Run: headless pygame with SDL's dummy video driver; simulated clock (each Clock.tick advances the game by its frame time, no real sleeping); random seed 0; keys injected as events and as key.get_pressed() state; no mouse input.
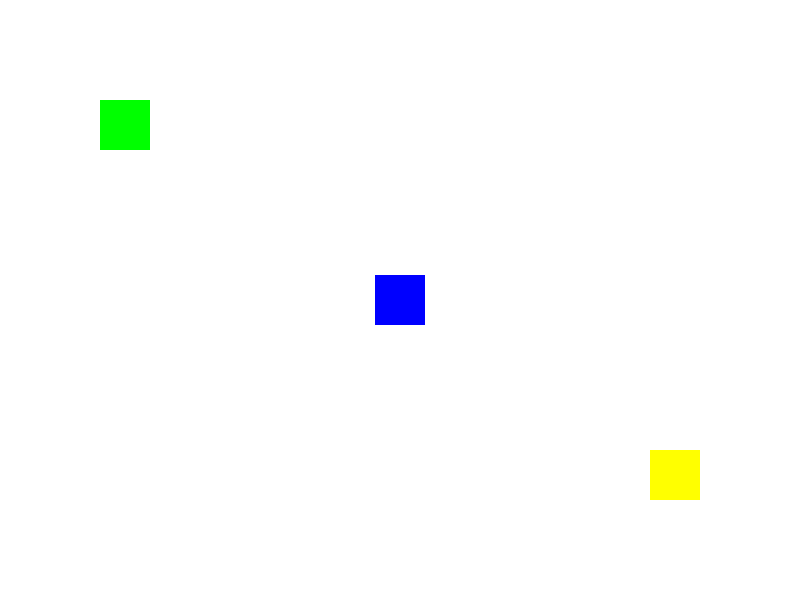
Frame 1 of 4 · flips 1–60 · no input
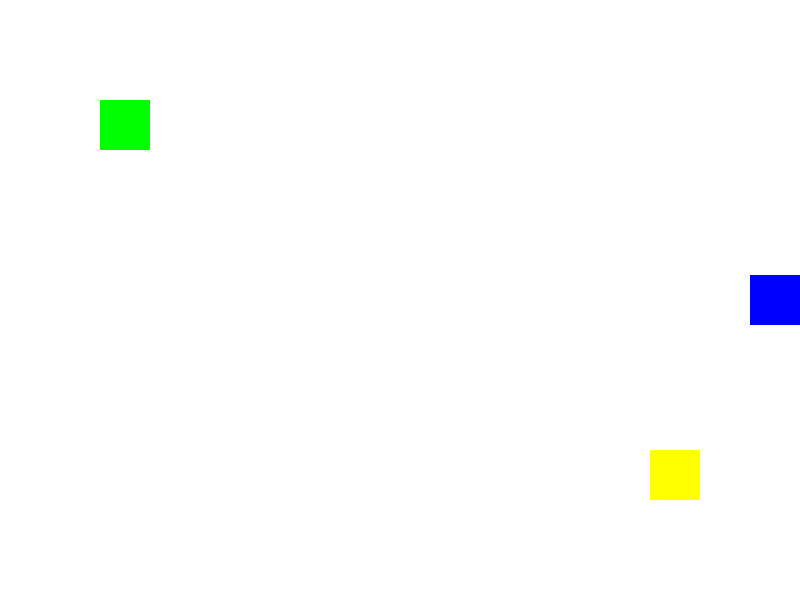
Frame 2 of 4 · flips 61–180 · tapped SPACE, RETURN · held RIGHT (→), D
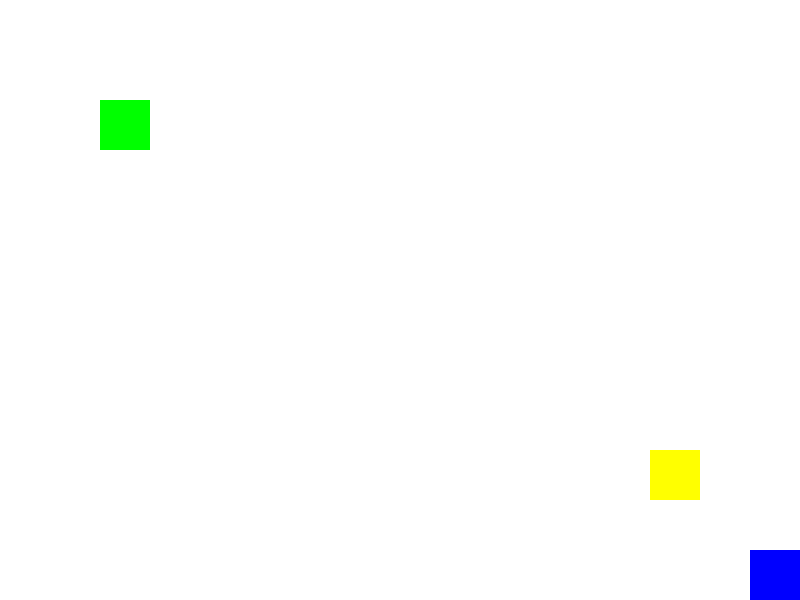
Frame 3 of 4 · flips 181–300 · held DOWN (↓), S
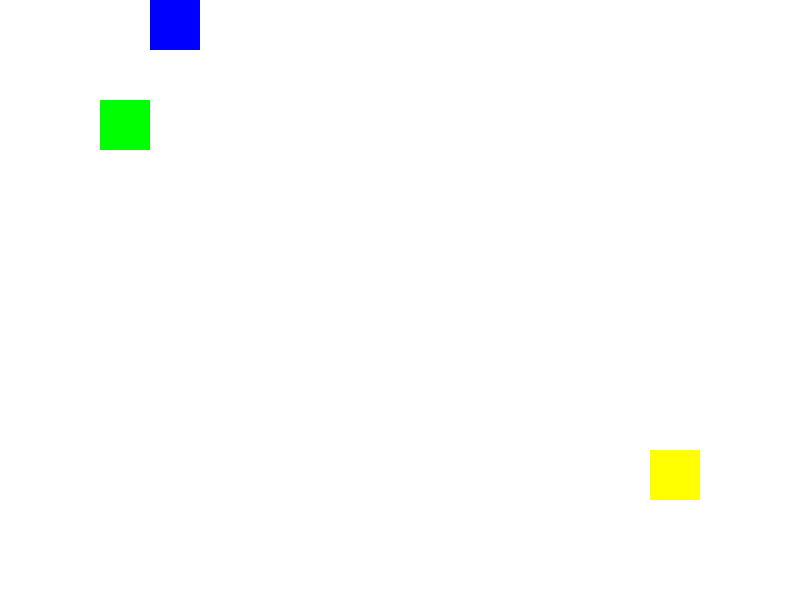
Frame 4 of 4 · flips 301–420 · held LEFT (←), A, UP (↑), W

The pygame program that drew these frames:

import pygame
import sys

# --- Constants ---
SCREEN_WIDTH = 800
SCREEN_HEIGHT = 600
PLAYER_SIZE = 50
NPC_SIZE = 50
PLAYER_SPEED = 5
DIALOGUE_BOX_HEIGHT = 150
INTERACTION_DISTANCE = 70 # How close player needs to be to interact
TEXT_INPUT_LIMIT = 50 # Max characters for user input

# --- Colors ---
WHITE = (255, 255, 255)
BLACK = (0, 0, 0)
BLUE = (0, 0, 255)  # Player color
GREEN = (0, 255, 0) # NPC1 color
YELLOW = (255, 255, 0) # NPC2 color
GRAY = (100, 100, 100) # Dialogue box color
RED = (255, 0, 0) # Interaction prompt color

# --- Initialization ---
pygame.init()
screen = pygame.display.set_mode((SCREEN_WIDTH, SCREEN_HEIGHT))
pygame.display.set_caption("Simple 2D RPG with Input")
clock = pygame.time.Clock()
font = pygame.font.Font(None, 36) # Default font, size 36
small_font = pygame.font.Font(None, 24) # For interaction prompt and small text

# --- Game Objects ---
# Player
player_rect = pygame.Rect(SCREEN_WIDTH // 2 - PLAYER_SIZE // 2,
                          SCREEN_HEIGHT // 2 - PLAYER_SIZE // 2,
                          PLAYER_SIZE, PLAYER_SIZE)

# NPC1 (Dialogue Cycle)
npc1_rect = pygame.Rect(100, 100, NPC_SIZE, NPC_SIZE)
npc1_dialogue = [
    "Hello there, traveler!",
    "It's a fine day, isn't it?",
    "Be careful wandering around alone."
]
current_dialogue_index = 0 # Which line NPC1 is currently saying

# NPC2 (Text Input)
npc2_rect = pygame.Rect(SCREEN_WIDTH - 100 - NPC_SIZE,
                          SCREEN_HEIGHT - 100 - NPC_SIZE,
                          NPC_SIZE, NPC_SIZE)
# No pre-set dialogue needed here initially

# --- Game State ---
dialogue_active = False          # Is any dialogue box open?
active_interaction_npc = None  # Which NPC are we interacting with? (None, 1, or 2)
show_interaction_prompt_npc = None # Which NPC's prompt should show? (None, 1, or 2)

# State specific to NPC2's input
is_typing = False                # Is the player currently typing input?
show_npc2_response = False       # Should NPC2 show the echoed response?
user_input_text = ""             # The text the user is typing
npc2_response_text = ""          # The text NPC2 will say

# --- Helper Function ---
def draw_text(surface, text, font, color, rect, center=True, wrap=False, max_width=None):
    """Draws text onto a surface, optionally centering or wrapping."""
    if wrap and max_width:
        words = text.split(' ')
        lines = []
        current_line = ""
        for word in words:
            test_line = current_line + word + " "
            test_surface = font.render(test_line, True, color)
            if test_surface.get_width() < max_width:
                current_line = test_line
            else:
                lines.append(current_line)
                current_line = word + " "
        lines.append(current_line) # Add the last line

        y_offset = 0
        base_rect = pygame.Rect(rect.left + 10, rect.top + 10, max_width, font.get_height())
        for line in lines:
            line_surface = font.render(line, True, color)
            line_rect = line_surface.get_rect(topleft=base_rect.topleft)
            line_rect.y += y_offset
            surface.blit(line_surface, line_rect)
            y_offset += font.get_height() # Move down for next line
    else:
        # Original non-wrapping logic
        text_surface = font.render(text, True, color)
        text_rect = text_surface.get_rect()
        if center:
            text_rect.center = rect.center
        else:
            text_rect.topleft = rect.topleft # Align top-left
            text_rect.x += 10 # Add some padding
            text_rect.y += 10
        surface.blit(text_surface, text_rect)

# --- Game Loop ---
running = True
while running:
    # --- Event Handling ---
    for event in pygame.event.get():
        if event.type == pygame.QUIT:
            running = False

        if event.type == pygame.KEYDOWN:
            # --- Dialogue Interaction / Closing ---
            if event.key == pygame.K_e and show_interaction_prompt_npc is not None:
                # --- Start Interaction ---
                if not dialogue_active:
                    dialogue_active = True
                    active_interaction_npc = show_interaction_prompt_npc # Set which NPC is active

                    if active_interaction_npc == 1:
                        # Cycle NPC1 dialogue
                        current_dialogue_index = (current_dialogue_index + 1) % len(npc1_dialogue)
                        is_typing = False
                        show_npc2_response = False
                    elif active_interaction_npc == 2:
                        # Start typing for NPC2
                        is_typing = True
                        show_npc2_response = False
                        user_input_text = "" # Clear previous input
                        npc2_response_text = ""
                # --- Close Interaction ---
                # (Allow 'E' to close only if not currently typing for NPC2)
                elif dialogue_active and not is_typing:
                     dialogue_active = False
                     active_interaction_npc = None
                     is_typing = False
                     show_npc2_response = False

            # --- Handle Typing Input (Only if dialogue with NPC2 is active and typing) ---
            elif is_typing and active_interaction_npc == 2:
                if event.key == pygame.K_RETURN: # Enter key
                    is_typing = False
                    show_npc2_response = True
                    # Prepare NPC2's response
                    if user_input_text:
                        npc2_response_text = f"You said: {user_input_text}"
                    else:
                        npc2_response_text = "You didn't say anything!"
                    user_input_text = "" # Clear input field visually after enter
                elif event.key == pygame.K_BACKSPACE:
                    user_input_text = user_input_text[:-1] # Remove last character
                elif len(user_input_text) < TEXT_INPUT_LIMIT:
                    # Add printable character to input text
                    user_input_text += event.unicode

            # --- Close dialogue with Escape key ---
            if event.key == pygame.K_ESCAPE and dialogue_active:
                dialogue_active = False
                active_interaction_npc = None
                is_typing = False
                show_npc2_response = False
                user_input_text = "" # Clear any partial input

    # --- Player Movement ---
    # Block movement if any dialogue/input is active
    if not dialogue_active:
        keys = pygame.key.get_pressed()
        new_x, new_y = player_rect.x, player_rect.y

        if keys[pygame.K_LEFT] or keys[pygame.K_a]:
            new_x -= PLAYER_SPEED
        if keys[pygame.K_RIGHT] or keys[pygame.K_d]:
            new_x += PLAYER_SPEED
        if keys[pygame.K_UP] or keys[pygame.K_w]:
            new_y -= PLAYER_SPEED
        if keys[pygame.K_DOWN] or keys[pygame.K_s]:
            new_y += PLAYER_SPEED

        # Boundary checks
        if 0 <= new_x <= SCREEN_WIDTH - player_rect.width:
            player_rect.x = new_x
        if 0 <= new_y <= SCREEN_HEIGHT - player_rect.height:
             player_rect.y = new_y

    # --- Game Logic ---
    # Check proximity for interaction prompts (only if dialogue not already active)
    show_interaction_prompt_npc = None # Reset prompt check each frame
    if not dialogue_active:
        player_center = player_rect.center
        dist_npc1 = pygame.math.Vector2(player_center).distance_to(npc1_rect.center)
        dist_npc2 = pygame.math.Vector2(player_center).distance_to(npc2_rect.center)

        # Prioritize the closer NPC if in range of both
        if dist_npc1 < INTERACTION_DISTANCE and dist_npc2 < INTERACTION_DISTANCE:
            show_interaction_prompt_npc = 1 if dist_npc1 < dist_npc2 else 2
        elif dist_npc1 < INTERACTION_DISTANCE:
            show_interaction_prompt_npc = 1
        elif dist_npc2 < INTERACTION_DISTANCE:
             show_interaction_prompt_npc = 2

    # --- Drawing ---
    screen.fill(WHITE) # Clear screen

    # Draw NPCs
    pygame.draw.rect(screen, GREEN, npc1_rect)
    pygame.draw.rect(screen, YELLOW, npc2_rect)

    # Draw Player
    pygame.draw.rect(screen, BLUE, player_rect)

    # Draw Interaction Prompt if needed
    prompt_npc_rect = None
    if show_interaction_prompt_npc == 1:
        prompt_npc_rect = npc1_rect
    elif show_interaction_prompt_npc == 2:
        prompt_npc_rect = npc2_rect

    if prompt_npc_rect:
         prompt_surface = small_font.render("Press E", True, RED)
         prompt_rect = prompt_surface.get_rect(center=(prompt_npc_rect.centerx, prompt_npc_rect.top - 20))
         screen.blit(prompt_surface, prompt_rect)

    # Draw Dialogue Box and Text if active
    if dialogue_active:
        # Dialogue Box Background
        dialogue_box_rect = pygame.Rect(50, SCREEN_HEIGHT - DIALOGUE_BOX_HEIGHT - 20, SCREEN_WIDTH - 100, DIALOGUE_BOX_HEIGHT)
        pygame.draw.rect(screen, GRAY, dialogue_box_rect)
        pygame.draw.rect(screen, BLACK, dialogue_box_rect, 3) # Border
        dialogue_content_width = dialogue_box_rect.width - 20 # Width for text wrapping

        # --- Draw Content based on Active NPC ---
        if active_interaction_npc == 1:
            # NPC1's cycling text
            draw_text(screen, npc1_dialogue[current_dialogue_index], font, BLACK, dialogue_box_rect, center=False, wrap=True, max_width=dialogue_content_width)
            # Closing instruction for NPC1
            close_text = small_font.render("Press E or ESC to close", True, BLACK)

        elif active_interaction_npc == 2:
            if is_typing:
                # Show input prompt and current text
                input_display_text = f"Enter text: {user_input_text}"
                # Simple blinking cursor effect (toggle visibility)
                if pygame.time.get_ticks() % 1000 < 500: # Blink every second
                    input_display_text += "_"
                draw_text(screen, input_display_text, font, BLACK, dialogue_box_rect, center=False, wrap=True, max_width=dialogue_content_width)
                # Typing instructions
                close_text = small_font.render("Enter: Submit | Backspace: Delete | ESC: Cancel", True, BLACK)

            elif show_npc2_response:
                # Show NPC2's response
                draw_text(screen, npc2_response_text, font, BLACK, dialogue_box_rect, center=False, wrap=True, max_width=dialogue_content_width)
                 # Closing instruction after response
                close_text = small_font.render("Press E or ESC to close", True, BLACK)

        # Draw closing instructions (if text was generated)
        if 'close_text' in locals():
            close_rect = close_text.get_rect(bottomright=(dialogue_box_rect.right - 10, dialogue_box_rect.bottom - 10))
            screen.blit(close_text, close_rect)

    # --- Update Display ---
    pygame.display.flip()

    # --- Frame Rate Control ---
    clock.tick(60) # Limit frames per second

# --- Quit Pygame ---
pygame.quit()
sys.exit()
